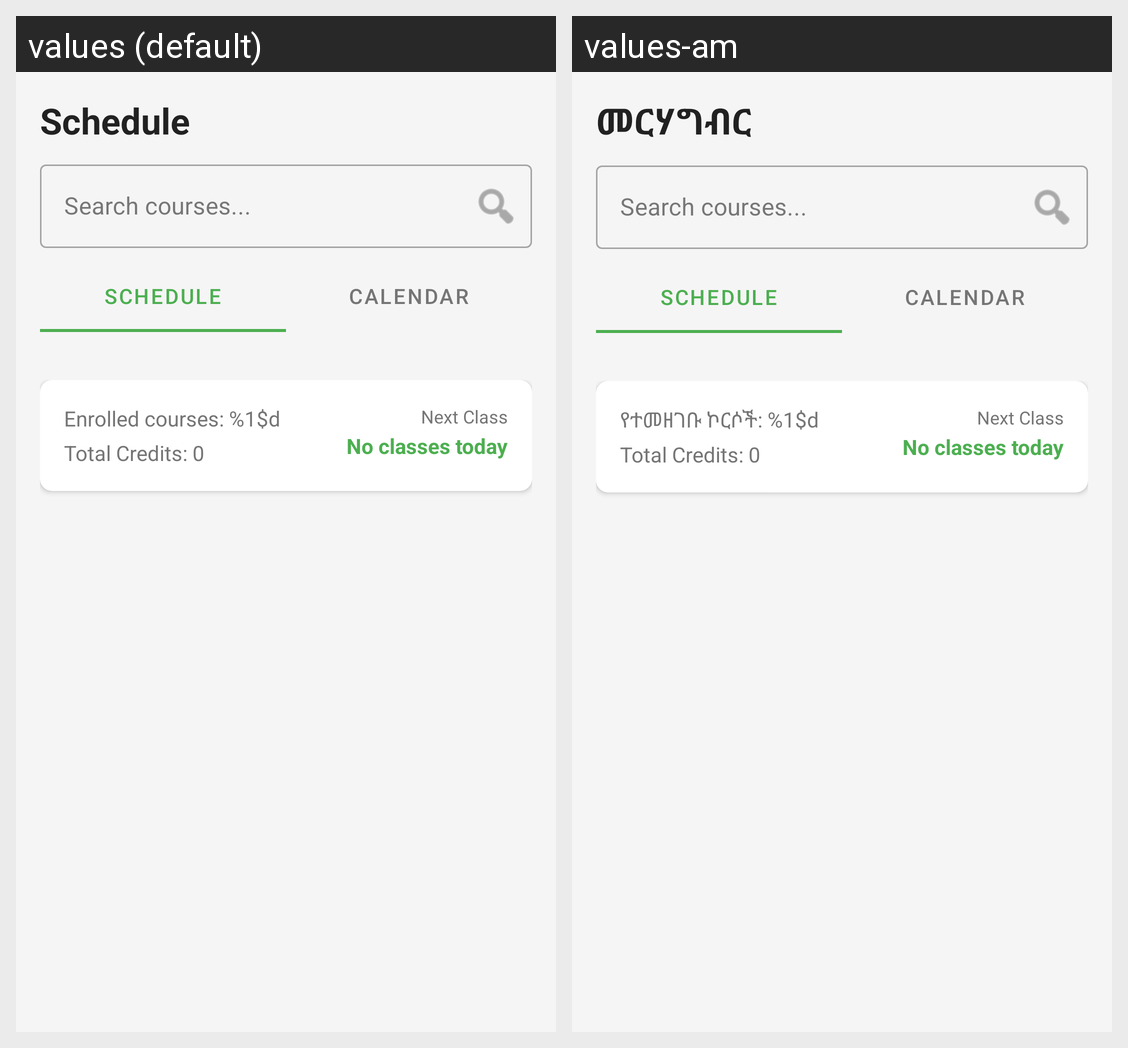

Here is an Android app screen in its default locale and in the app's own translations. Write out the translated-string differences for the strings that appear on this screen.
Android screen res/layout/fragment_schedule.xml rendered under 2 locales, left to right: values (default), values-am. Device: Nexus 5 (rendered at 1080×1920; each locale shown at half size, 540×960, under a caption strip naming it); theme Theme.DANN4.
Strings drawn on this screen, with the default value and each locale's value (text and hints the layout hard-codes, and strings that could not be matched under every locale, appear in the picture but are not listed):

nav_schedule
  values: Schedule
  values-am: መርሃግብር

enrolled_courses_count
  values: Enrolled courses: %1$d
  values-am: የተመዘገቡ ኮርሶች: %1$d
